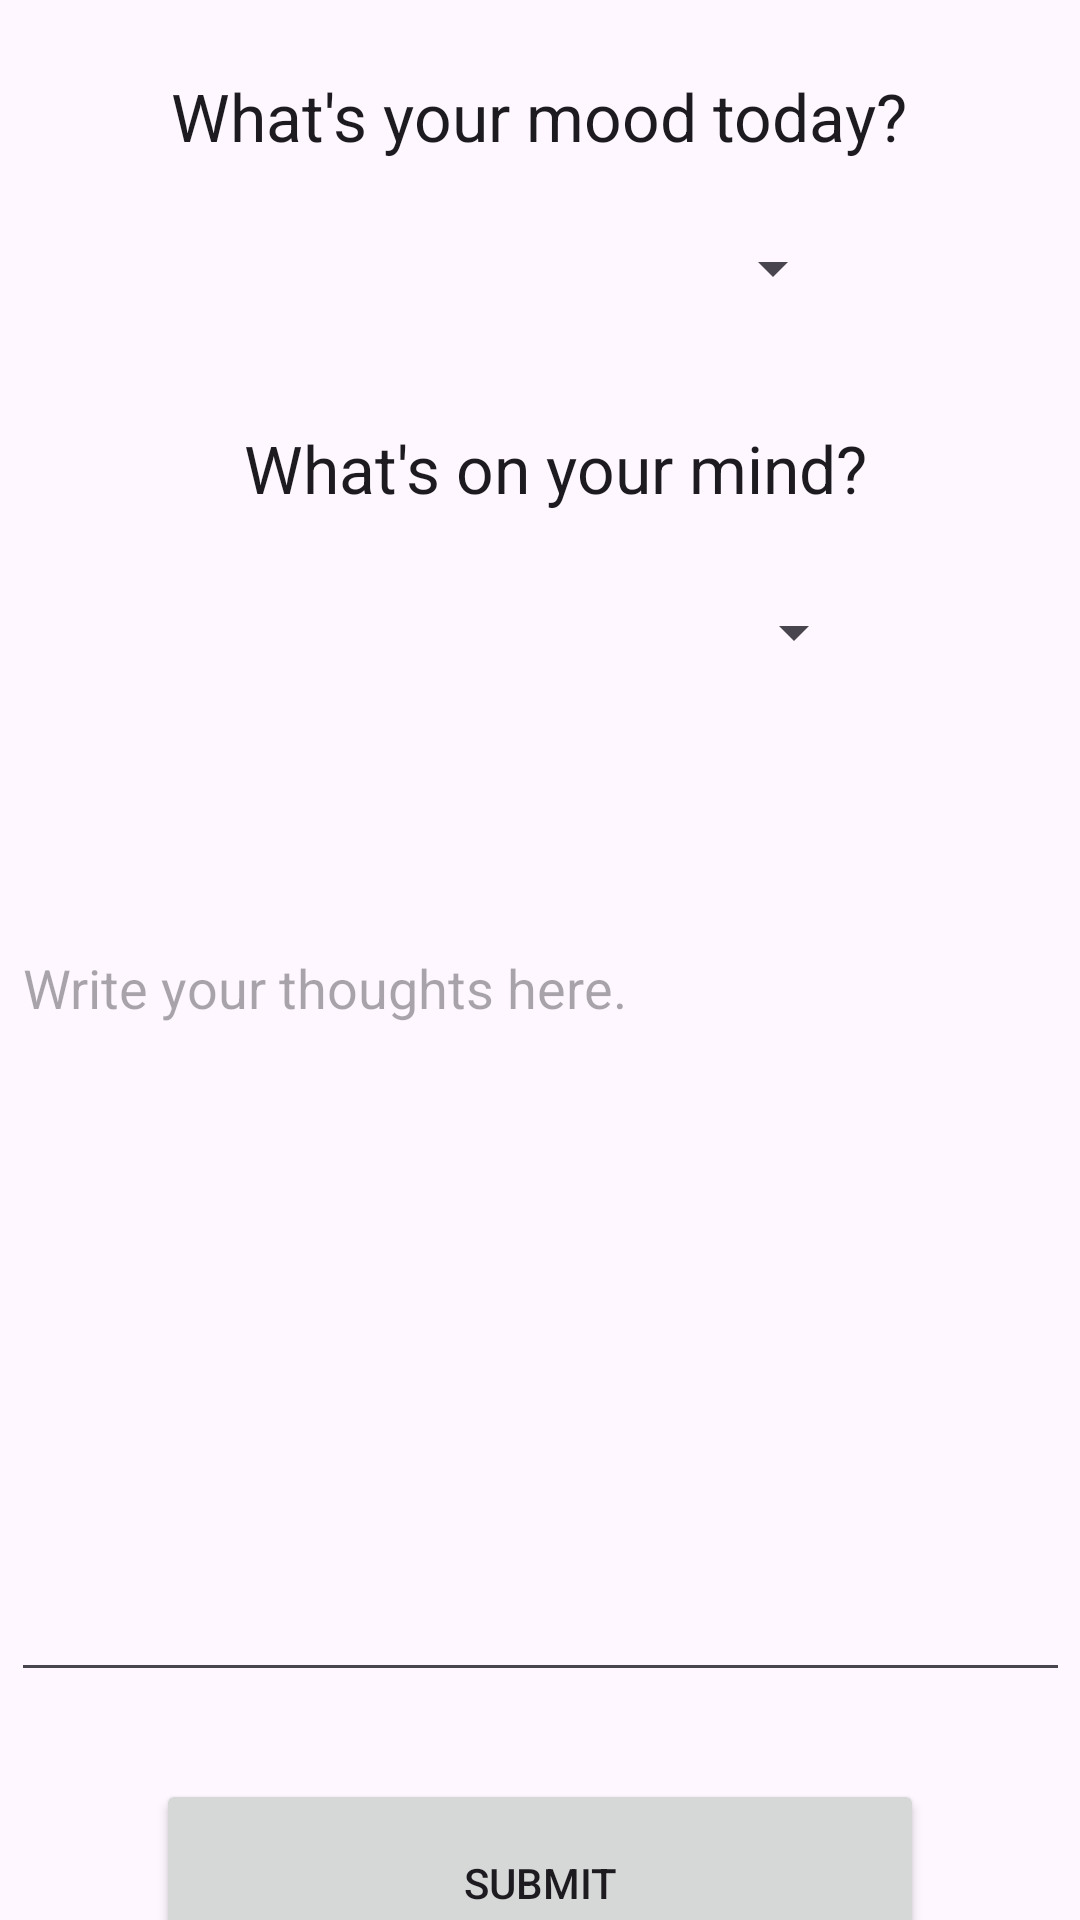

This screen was rendered from an Android layout file. Write that file and the resources it references.
<!-- AndroidManifest.xml: application theme Theme.InsightJournal -->
<!-- res/layout/activity_write_entry_activity.xml -->
<?xml version="1.0" encoding="utf-8"?>
<androidx.constraintlayout.widget.ConstraintLayout xmlns:android="http://schemas.android.com/apk/res/android"
    xmlns:app="http://schemas.android.com/apk/res-auto"
    xmlns:tools="http://schemas.android.com/tools"
    android:layout_width="match_parent"
    android:layout_height="match_parent"
    tools:context=".WriteEntryActivity">

    <TextView
        android:id="@+id/textView3"
        android:layout_width="wrap_content"
        android:layout_height="wrap_content"
        android:layout_marginTop="24dp"
        android:text="@string/what_s_your_mood_today"
        android:textAppearance="@style/TextAppearance.AppCompat.Large"
        app:layout_constraintEnd_toEndOf="parent"
        app:layout_constraintHorizontal_bias="0.498"
        app:layout_constraintStart_toStartOf="parent"
        app:layout_constraintTop_toTopOf="parent" />


    <Spinner
        android:id="@+id/moodSpinner"
        android:layout_width="200dp"
        android:layout_height="48dp"
        android:layout_marginTop="12dp"
        android:padding="16dp"
        android:spinnerMode="dropdown"
        app:layout_constraintEnd_toEndOf="parent"
        app:layout_constraintHorizontal_bias="0.511"
        app:layout_constraintStart_toStartOf="parent"
        app:layout_constraintTop_toBottomOf="@+id/textView3" />


    <TextView
        android:id="@+id/textView6"
        android:layout_width="wrap_content"
        android:layout_height="wrap_content"
        android:layout_marginTop="28dp"
        android:text="@string/what_s_on_your_mind"
        android:textAppearance="@style/TextAppearance.AppCompat.Large"
        app:layout_constraintEnd_toEndOf="parent"
        app:layout_constraintHorizontal_bias="0.534"
        app:layout_constraintStart_toStartOf="parent"
        app:layout_constraintTop_toBottomOf="@+id/moodSpinner" />

    <Spinner
        android:id="@+id/moodItemSpinner"
        android:layout_width="200dp"
        android:layout_height="48dp"
        android:layout_marginTop="16dp"
        android:padding="16dp"
        android:spinnerMode="dropdown"
        app:layout_constraintEnd_toEndOf="parent"
        app:layout_constraintHorizontal_bias="0.554"
        app:layout_constraintStart_toStartOf="parent"
        app:layout_constraintTop_toBottomOf="@+id/textView6" />

    <TextView
        android:id="@+id/moodPrompt"
        android:layout_width="wrap_content"
        android:layout_height="wrap_content"
        android:layout_marginTop="16dp"
        android:padding="16dp"
        android:textAppearance="@style/TextAppearance.AppCompat.Medium"
        app:layout_constraintEnd_toEndOf="parent"
        app:layout_constraintHorizontal_bias="0.532"
        app:layout_constraintStart_toStartOf="parent"
        app:layout_constraintTop_toBottomOf="@+id/moodItemSpinner" />

    <EditText
        android:id="@+id/journalEntry"
        android:layout_width="353dp"
        android:layout_height="257dp"
        android:hint="@string/write_your_thoughts_here"
        android:inputType="textMultiLine"
        android:textAppearance="@style/TextAppearance.AppCompat.Medium"
        app:layout_constraintEnd_toEndOf="parent"
        app:layout_constraintStart_toStartOf="parent"
        app:layout_constraintTop_toBottomOf="@+id/moodPrompt"
        android:gravity="top"/>

    <Button
        android:id="@+id/submitEntry"
        android:layout_width="256dp"
        android:layout_height="69dp"
        android:layout_marginTop="29dp"
        android:text="@string/submit"
        app:layout_constraintEnd_toEndOf="parent"
        app:layout_constraintHorizontal_bias="0.5"
        app:layout_constraintStart_toStartOf="parent"
        app:layout_constraintTop_toBottomOf="@+id/journalEntry" />


</androidx.constraintlayout.widget.ConstraintLayout>
<!-- resources referenced by this layout -->
<resources>
  <string name="submit">Submit</string>
  <string name="what_s_on_your_mind">What\'s on your mind?</string>
  <string name="what_s_your_mood_today">What\'s your mood today?</string>
  <string name="write_your_thoughts_here">Write your thoughts here.</string>
  <style name="Theme.InsightJournal" parent="Base.Theme.InsightJournal" />
  <style name="Base.Theme.InsightJournal" parent="Theme.Material3.DayNight.NoActionBar">
          
          
      </style>
</resources>
